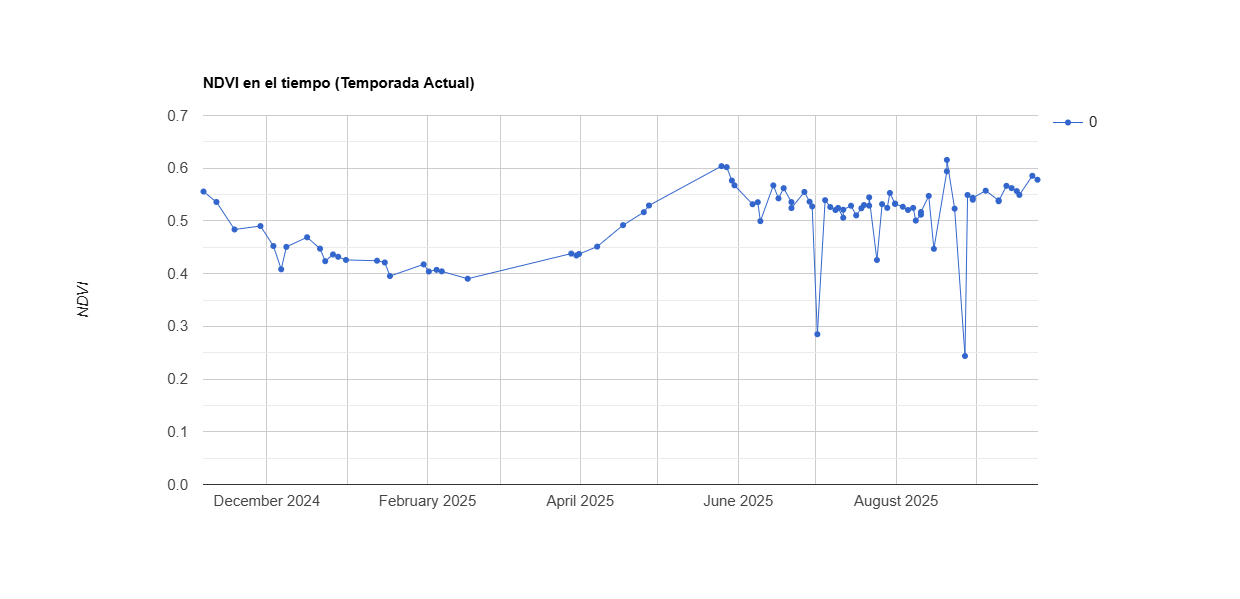

The file beside this chart, header and first rows:
system:time_start, 0
Nov 6, 2024, 0.556
Nov 11, 2024, 0.536
Nov 18, 2024, 0.484
Nov 28, 2024, 0.49
Dec 3, 2024, 0.452
Dec 6, 2024, 0.408
Dec 8, 2024, 0.451
Dec 16, 2024, 0.469
Dec 21, 2024, 0.447
Dec 23, 2024, 0.424
Dec 26, 2024, 0.436
Dec 28, 2024, 0.432
Dec 31, 2024, 0.426
Jan 12, 2025, 0.425
Jan 15, 2025, 0.421
Jan 17, 2025, 0.395
Jan 30, 2025, 0.418
Feb 1, 2025, 0.404
Feb 4, 2025, 0.407
Feb 6, 2025, 0.404
Feb 16, 2025, 0.39
Mar 28, 2025, 0.438
Mar 30, 2025, 0.435
Mar 31, 2025, 0.437
Apr 7, 2025, 0.451
Apr 17, 2025, 0.492
Apr 25, 2025, 0.517
Apr 27, 2025, 0.529
May 25, 2025, 0.604
May 27, 2025, 0.602
May 29, 2025, 0.577
May 30, 2025, 0.568
Jun 6, 2025, 0.532
Jun 8, 2025, 0.536
Jun 9, 2025, 0.5
Jun 14, 2025, 0.567
Jun 16, 2025, 0.543
Jun 18, 2025, 0.562
Jun 21, 2025, 0.536
Jun 21, 2025, 0.524
Jun 26, 2025, 0.555
Jun 28, 2025, 0.536
Jun 29, 2025, 0.527
Jul 1, 2025, 0.285
Jul 4, 2025, 0.539
Jul 6, 2025, 0.526
Jul 8, 2025, 0.521
Jul 9, 2025, 0.525
Jul 11, 2025, 0.506
Jul 11, 2025, 0.521
Jul 14, 2025, 0.529
Jul 16, 2025, 0.51
Jul 18, 2025, 0.524
Jul 19, 2025, 0.53
Jul 21, 2025, 0.529
Jul 21, 2025, 0.545
Jul 24, 2025, 0.426
Jul 26, 2025, 0.532
Jul 28, 2025, 0.525
Jul 29, 2025, 0.553
... 26 more rows
